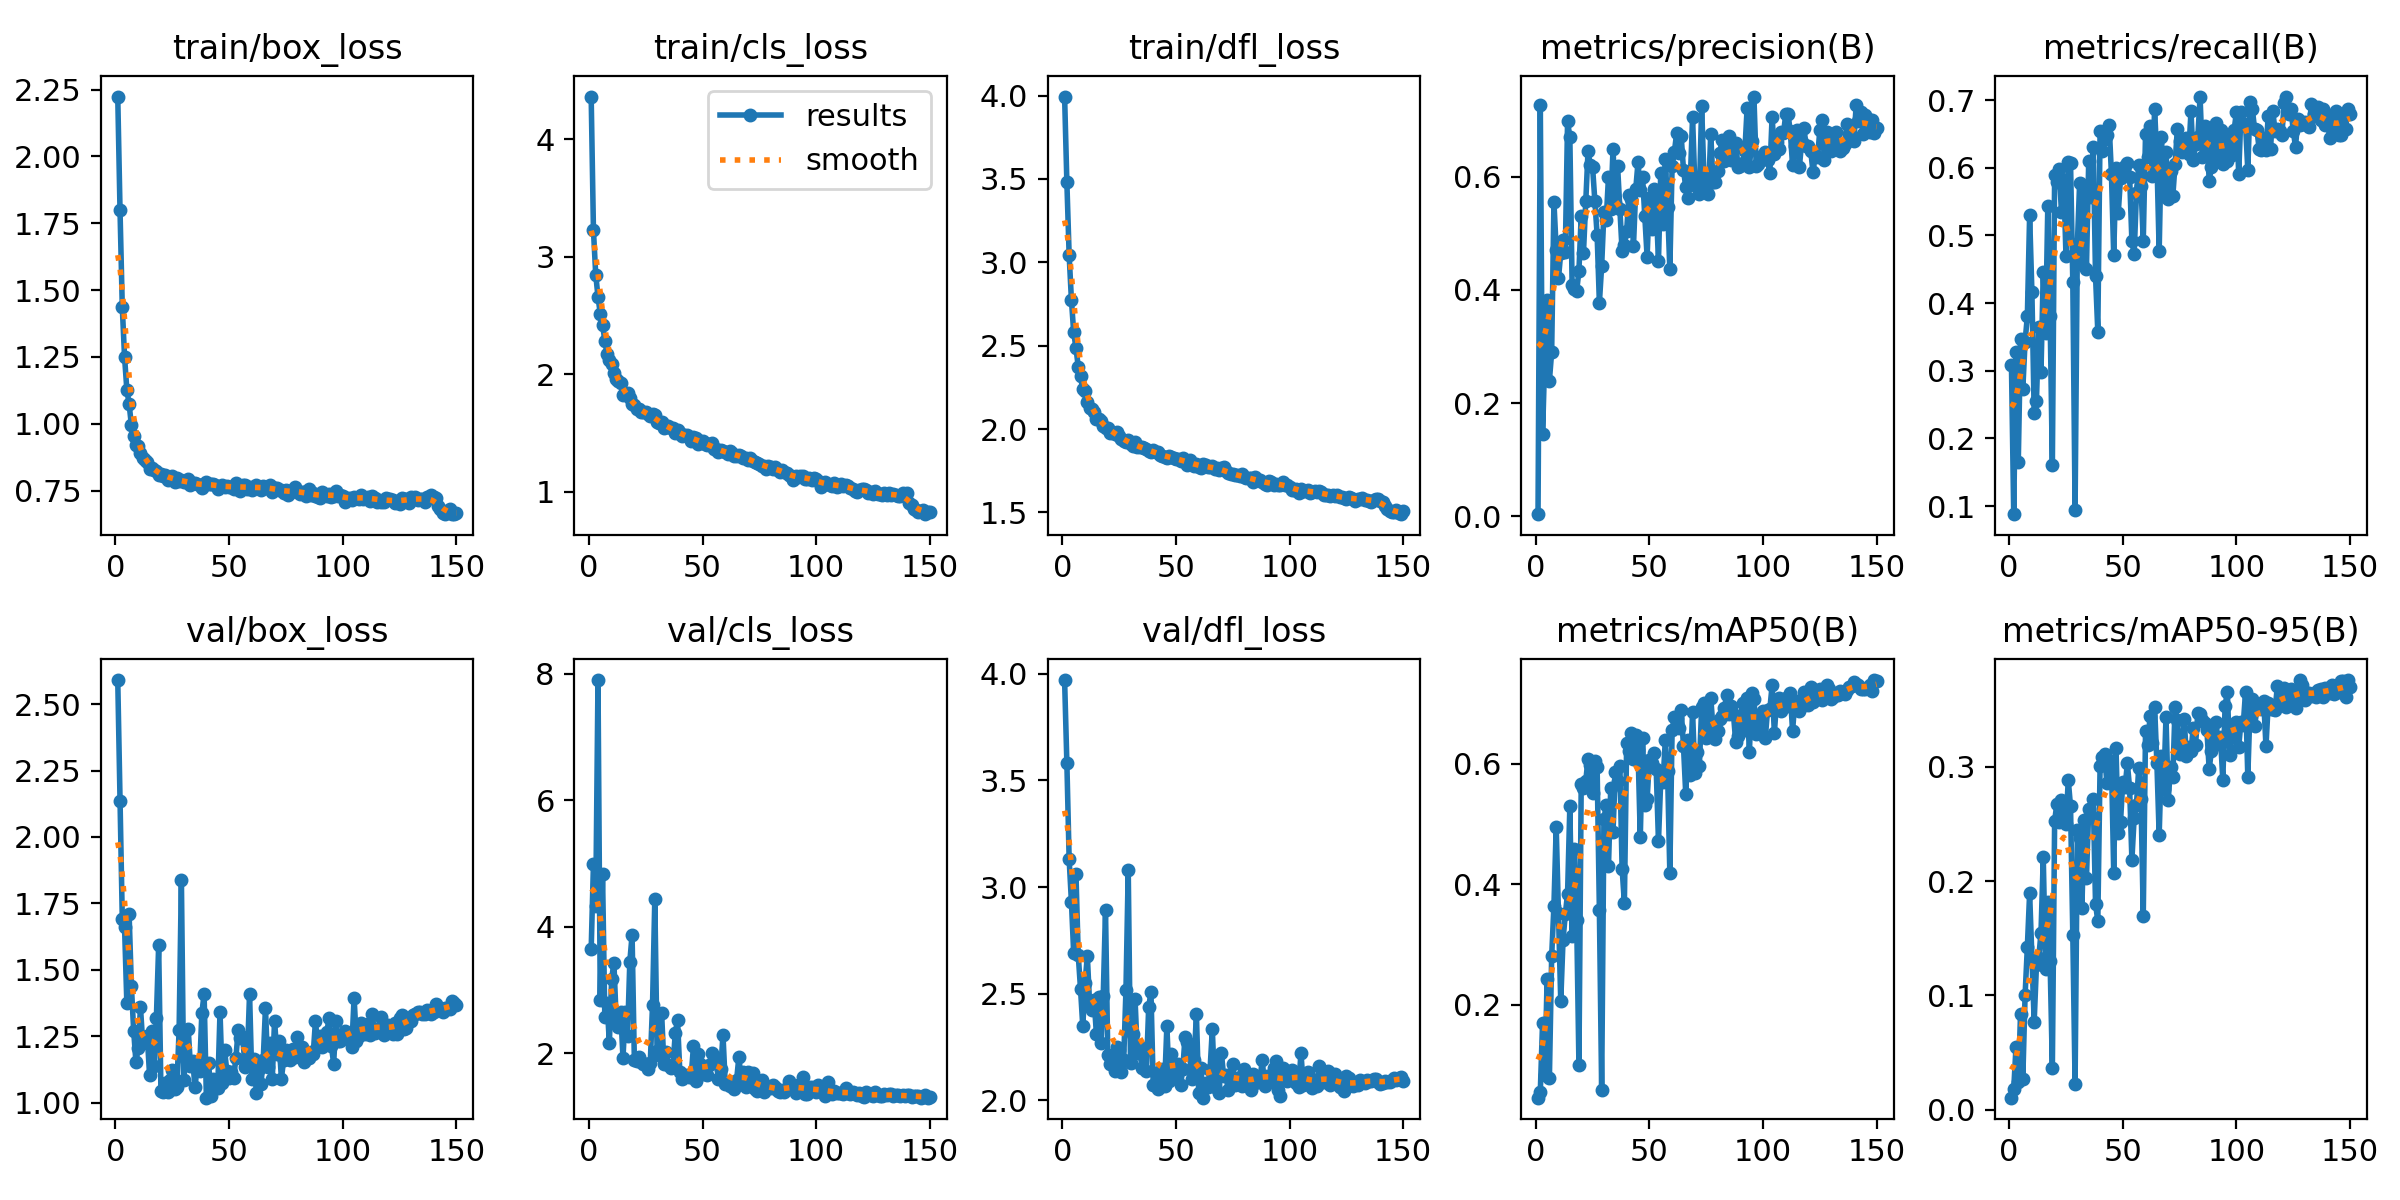

Source data for this figure (header and first rows):
epoch, time, train/box_loss, train/cls_loss, train/dfl_loss, metrics/precision(B), metrics/recall(B), metrics/mAP50(B), metrics/mAP50-95(B), val/box_loss, val/cls_loss, val/dfl_loss, lr/pg0, lr/pg1, lr/pg2
1, 30.24, 2.224, 4.366, 3.994, 0.00367, 0.3084, 0.04584, 0.0106, 2.59, 3.643, 3.971, 0.003296, 0.003296, 0.07033
2, 59.8, 1.798, 3.227, 3.479, 0.7267, 0.08793, 0.05578, 0.01785, 2.136, 4.991, 3.582, 0.006629, 0.006629, 0.04033
3, 89.02, 1.435, 2.85, 3.043, 0.1452, 0.3281, 0.1701, 0.05508, 1.69, 4.334, 3.131, 0.009959, 0.009959, 0.01033
4, 118.4, 1.249, 2.66, 2.775, 0.2839, 0.1644, 0.08276, 0.02461, 1.66, 7.898, 2.932, 0.00999, 0.00999, 0.00999
5, 147.9, 1.127, 2.518, 2.58, 0.382, 0.3473, 0.2436, 0.08381, 1.375, 2.837, 2.69, 0.009983, 0.009983, 0.009983
6, 177.1, 1.074, 2.424, 2.487, 0.2392, 0.2731, 0.07808, 0.02715, 1.709, 4.827, 3.062, 0.009973, 0.009973, 0.009973
7, 206.1, 0.9948, 2.287, 2.374, 0.29, 0.3431, 0.2803, 0.1001, 1.441, 2.576, 2.682, 0.009961, 0.009961, 0.009961
8, 235.4, 0.9553, 2.172, 2.315, 0.5555, 0.3806, 0.3646, 0.1426, 1.272, 2.802, 2.524, 0.009947, 0.009947, 0.009947
9, 264.9, 0.9191, 2.122, 2.238, 0.4712, 0.5299, 0.495, 0.1895, 1.153, 2.162, 2.347, 0.009931, 0.009931, 0.009931
10, 294.3, 0.9177, 2.092, 2.227, 0.4204, 0.4162, 0.3531, 0.1319, 1.206, 3.173, 2.551, 0.009912, 0.009912, 0.009912
11, 324.1, 0.8901, 2.013, 2.16, 0.4652, 0.2376, 0.2059, 0.07698, 1.359, 3.429, 2.678, 0.009892, 0.009892, 0.009892
12, 353.3, 0.872, 1.959, 2.125, 0.4872, 0.2559, 0.3071, 0.1263, 1.225, 2.539, 2.454, 0.009869, 0.009869, 0.009869
13, 383, 0.8626, 1.94, 2.118, 0.4677, 0.3644, 0.3502, 0.1328, 1.23, 2.416, 2.426, 0.009844, 0.009844, 0.009844
14, 412.5, 0.8568, 1.925, 2.101, 0.6979, 0.2982, 0.3846, 0.1548, 1.25, 2.652, 2.471, 0.009818, 0.009818, 0.009818
15, 441.7, 0.8313, 1.826, 2.059, 0.6698, 0.446, 0.5295, 0.2208, 1.105, 1.928, 2.31, 0.009789, 0.009789, 0.009789
16, 470.8, 0.8349, 1.832, 2.061, 0.4085, 0.356, 0.3141, 0.1229, 1.272, 2.652, 2.487, 0.009758, 0.009758, 0.009758
17, 500.4, 0.8284, 1.843, 2.048, 0.401, 0.5439, 0.459, 0.1822, 1.139, 2.268, 2.27, 0.009725, 0.009725, 0.009725
18, 529.4, 0.8217, 1.795, 2.018, 0.3979, 0.3815, 0.3414, 0.1301, 1.32, 3.447, 2.49, 0.00969, 0.00969, 0.00969
19, 558.6, 0.8068, 1.748, 2.004, 0.4337, 0.1604, 0.1005, 0.03684, 1.592, 3.868, 2.892, 0.009652, 0.009652, 0.009652
20, 587.7, 0.8136, 1.735, 2.008, 0.5308, 0.5889, 0.5671, 0.2527, 1.046, 1.896, 2.214, 0.009613, 0.009613, 0.009613
21, 617.2, 0.8043, 1.703, 1.975, 0.4657, 0.5783, 0.5606, 0.268, 1.039, 1.884, 2.171, 0.009572, 0.009572, 0.009572
22, 646.4, 0.8092, 1.709, 1.985, 0.5561, 0.5977, 0.5713, 0.2516, 1.074, 1.943, 2.207, 0.009529, 0.009529, 0.009529
23, 676.2, 0.7914, 1.676, 1.969, 0.6448, 0.5347, 0.6081, 0.2711, 1.042, 1.858, 2.136, 0.009484, 0.009484, 0.009484
24, 705.2, 0.7987, 1.678, 1.984, 0.62, 0.5817, 0.5986, 0.2675, 1.085, 1.829, 2.251, 0.009437, 0.009437, 0.009437
25, 734.8, 0.8035, 1.68, 1.96, 0.617, 0.4689, 0.5521, 0.2504, 1.122, 1.83, 2.236, 0.009388, 0.009388, 0.009388
26, 764.2, 0.783, 1.66, 1.941, 0.5561, 0.6083, 0.605, 0.2885, 1.052, 1.754, 2.133, 0.009337, 0.009337, 0.009337
27, 793.4, 0.7957, 1.649, 1.929, 0.4977, 0.6071, 0.5955, 0.2653, 1.06, 1.846, 2.19, 0.009284, 0.009284, 0.009284
28, 822.6, 0.7844, 1.66, 1.921, 0.3771, 0.4307, 0.357, 0.1528, 1.274, 2.764, 2.518, 0.009229, 0.009229, 0.009229
29, 852, 0.789, 1.652, 1.935, 0.4423, 0.09466, 0.05923, 0.02281, 1.84, 4.444, 3.082, 0.009173, 0.009173, 0.009173
30, 881.2, 0.7818, 1.591, 1.909, 0.5371, 0.4865, 0.5081, 0.2444, 1.088, 2.028, 2.178, 0.009115, 0.009115, 0.009115
31, 910.4, 0.7812, 1.589, 1.901, 0.523, 0.5772, 0.5324, 0.2374, 1.164, 1.97, 2.311, 0.009055, 0.009055, 0.009055
32, 939.7, 0.7949, 1.595, 1.92, 0.5996, 0.458, 0.4299, 0.1769, 1.278, 2.632, 2.475, 0.008993, 0.008993, 0.008993
33, 968.9, 0.7726, 1.547, 1.89, 0.5432, 0.5733, 0.5604, 0.2531, 1.138, 1.826, 2.221, 0.008929, 0.008929, 0.008929
34, 998, 0.7768, 1.551, 1.891, 0.6488, 0.451, 0.4868, 0.2026, 1.158, 2.028, 2.25, 0.008864, 0.008864, 0.008864
35, 1027, 0.7799, 1.558, 1.889, 0.5536, 0.6099, 0.5863, 0.2631, 1.058, 1.815, 2.152, 0.008797, 0.008797, 0.008797
36, 1057, 0.7756, 1.545, 1.888, 0.6193, 0.556, 0.5721, 0.2569, 1.142, 1.772, 2.236, 0.008729, 0.008729, 0.008729
37, 1086, 0.7709, 1.542, 1.877, 0.5422, 0.6299, 0.5971, 0.2717, 1.12, 1.797, 2.139, 0.008658, 0.008658, 0.008658
38, 1116, 0.761, 1.5, 1.867, 0.4686, 0.4396, 0.426, 0.18, 1.337, 2.321, 2.438, 0.008587, 0.008587, 0.008587
39, 1145, 0.7702, 1.524, 1.864, 0.4797, 0.3573, 0.3692, 0.1651, 1.409, 2.523, 2.507, 0.008513, 0.008513, 0.008513
40, 1174, 0.7814, 1.497, 1.872, 0.5036, 0.6544, 0.6345, 0.3005, 1.019, 1.711, 2.072, 0.008439, 0.008439, 0.008439
41, 1203, 0.775, 1.472, 1.86, 0.5683, 0.6241, 0.6213, 0.3086, 1.148, 1.586, 2.129, 0.008362, 0.008362, 0.008362
42, 1233, 0.7747, 1.488, 1.861, 0.5599, 0.6431, 0.6506, 0.311, 1.027, 1.625, 2.054, 0.008284, 0.008284, 0.008284
43, 1262, 0.7753, 1.486, 1.842, 0.4772, 0.6479, 0.6086, 0.2855, 1.092, 1.664, 2.13, 0.008205, 0.008205, 0.008205
44, 1291, 0.7715, 1.469, 1.839, 0.5779, 0.6625, 0.6472, 0.3058, 1.075, 1.629, 2.149, 0.008125, 0.008125, 0.008125
45, 1320, 0.7573, 1.435, 1.833, 0.6253, 0.5904, 0.6222, 0.3042, 1.054, 1.63, 2.068, 0.008043, 0.008043, 0.008043
46, 1350, 0.7637, 1.465, 1.828, 0.5769, 0.4702, 0.478, 0.2076, 1.343, 2.112, 2.349, 0.00796, 0.00796, 0.00796
47, 1379, 0.7725, 1.458, 1.838, 0.5991, 0.5989, 0.6428, 0.3163, 1.076, 1.569, 2.093, 0.007875, 0.007875, 0.007875
48, 1408, 0.7619, 1.409, 1.831, 0.5303, 0.5332, 0.5323, 0.242, 1.198, 1.992, 2.216, 0.007789, 0.007789, 0.007789
49, 1438, 0.7686, 1.431, 1.829, 0.4585, 0.585, 0.5412, 0.2522, 1.119, 1.836, 2.119, 0.007702, 0.007702, 0.007702
50, 1467, 0.7633, 1.433, 1.818, 0.5629, 0.5974, 0.6066, 0.2872, 1.093, 1.669, 2.162, 0.007614, 0.007614, 0.007614
51, 1496, 0.762, 1.41, 1.818, 0.5076, 0.6018, 0.6016, 0.2823, 1.115, 1.715, 2.172, 0.007525, 0.007525, 0.007525
52, 1525, 0.7571, 1.395, 1.807, 0.5773, 0.6068, 0.6174, 0.3029, 1.094, 1.659, 2.071, 0.007435, 0.007435, 0.007435
53, 1555, 0.7776, 1.404, 1.824, 0.5485, 0.5867, 0.5908, 0.2813, 1.17, 1.808, 2.147, 0.007343, 0.007343, 0.007343
54, 1584, 0.7657, 1.415, 1.811, 0.451, 0.4912, 0.4715, 0.2188, 1.275, 2.007, 2.299, 0.007251, 0.007251, 0.007251
55, 1613, 0.7483, 1.366, 1.785, 0.6067, 0.4728, 0.5738, 0.2556, 1.245, 1.865, 2.276, 0.007158, 0.007158, 0.007158
56, 1642, 0.7711, 1.366, 1.815, 0.5169, 0.5622, 0.5693, 0.2666, 1.249, 1.873, 2.223, 0.007063, 0.007063, 0.007063
57, 1672, 0.7705, 1.34, 1.793, 0.6311, 0.6044, 0.6392, 0.299, 1.134, 1.586, 2.1, 0.006968, 0.006968, 0.006968
58, 1701, 0.7556, 1.352, 1.78, 0.5472, 0.5728, 0.5873, 0.272, 1.164, 1.753, 2.188, 0.006872, 0.006872, 0.006872
59, 1730, 0.7648, 1.348, 1.793, 0.4361, 0.4916, 0.4186, 0.1699, 1.41, 2.291, 2.404, 0.006775, 0.006775, 0.006775
60, 1760, 0.7537, 1.335, 1.771, 0.6189, 0.6497, 0.6561, 0.3313, 1.091, 1.512, 2.037, 0.006678, 0.006678, 0.006678
... 90 more rows
